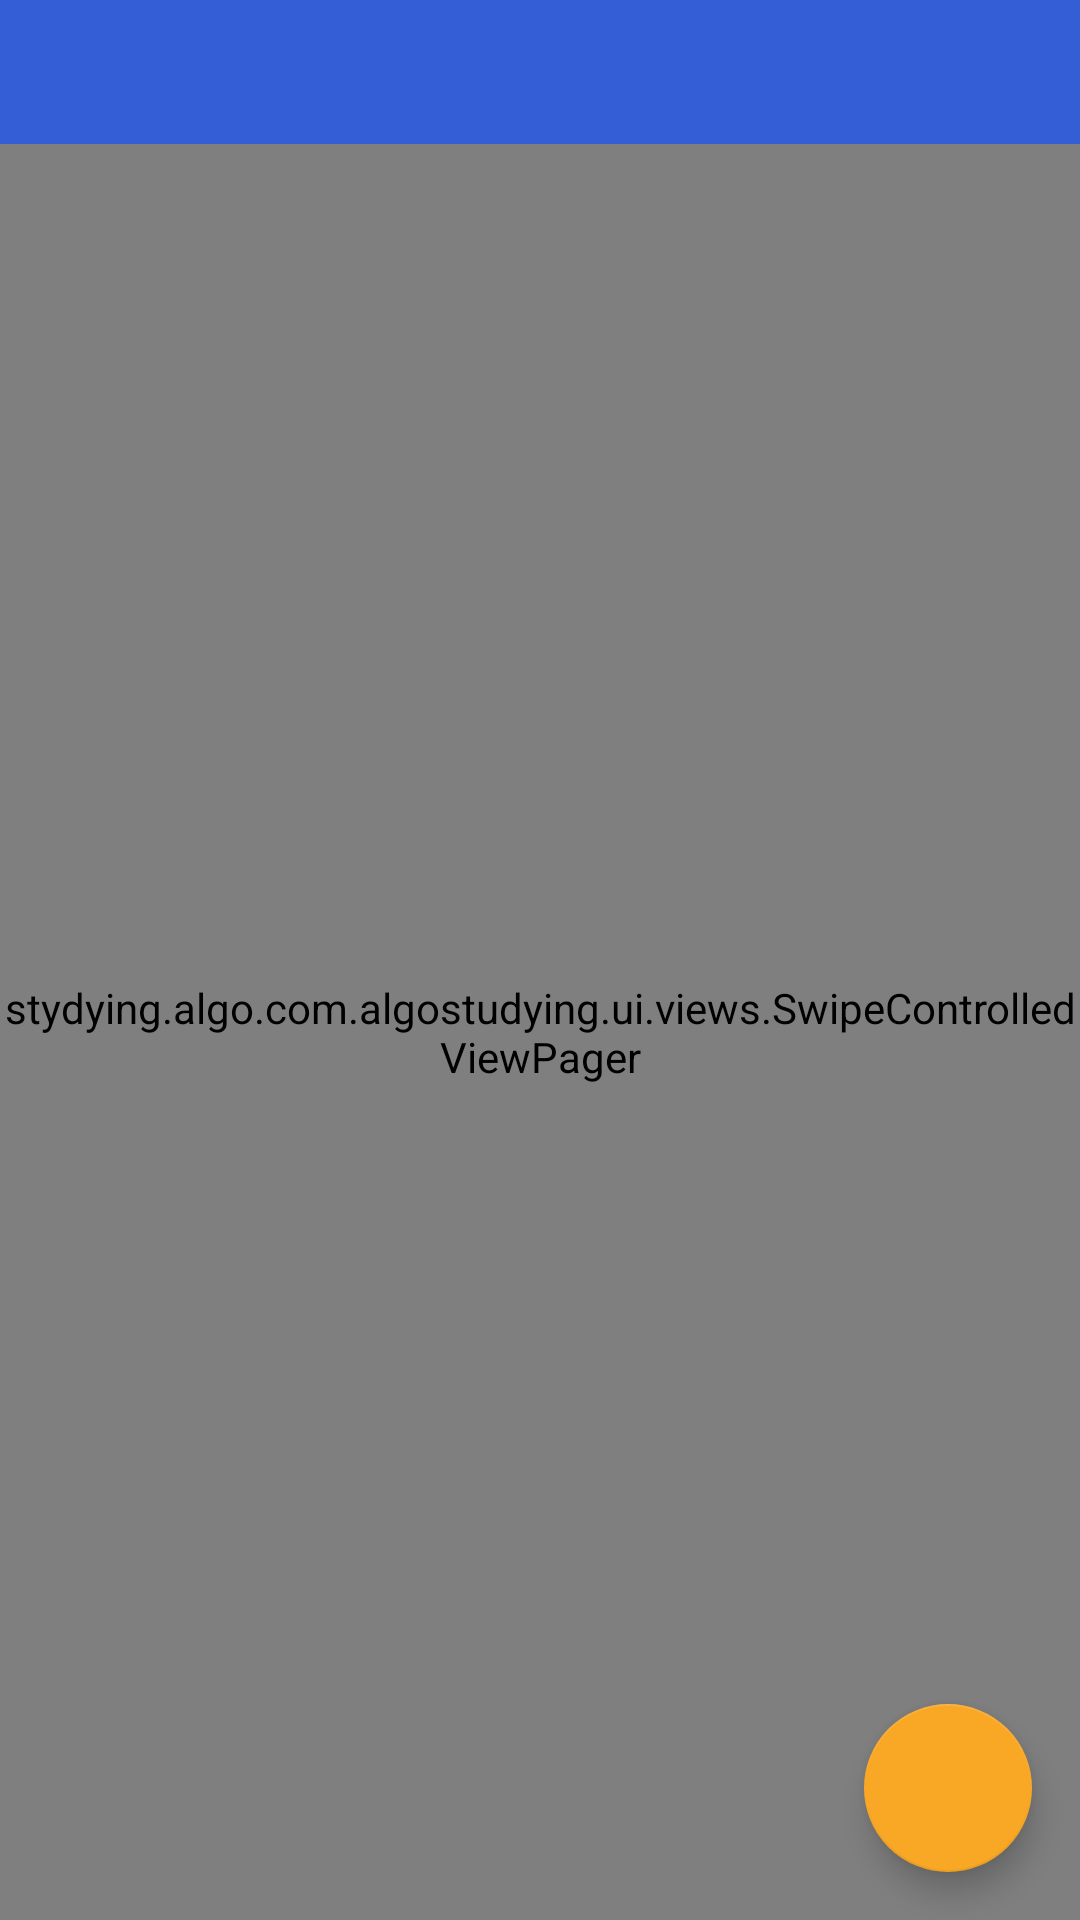

Reconstruct the res/layout file that produces this screen, plus the resources it refers to.
<!-- AndroidManifest.xml: application theme AlgoStudyingBaseActivity -->
<!-- res/layout/f_profile.xml -->
<?xml version="1.0" encoding="utf-8"?>
<RelativeLayout xmlns:android="http://schemas.android.com/apk/res/android"
    xmlns:app="http://schemas.android.com/apk/res-auto"
    android:layout_width="match_parent"
    android:layout_height="match_parent"
    android:orientation="vertical">

    <android.support.design.widget.TabLayout
        android:id="@+id/tabs"
        style="@style/TabsStyle"
        android:layout_width="match_parent"
        android:layout_height="wrap_content"
        android:fillViewport="true"
        app:tabGravity="fill"
        app:tabMode="fixed" />

    <stydying.algo.com.algostudying.ui.views.SwipeControlledViewPager
        android:id="@+id/pager"
        android:layout_width="match_parent"
        android:layout_height="match_parent"
        android:layout_below="@+id/tabs" />

    <android.support.design.widget.FloatingActionButton
        android:id="@+id/btn_action"
        style="@style/FloatingActionButton"
        android:layout_width="wrap_content"
        android:layout_height="wrap_content"
        android:layout_alignParentBottom="true"
        android:layout_alignParentEnd="true"
        android:layout_alignParentRight="true"
        android:src="@drawable/ic_mode_edit_white_24dp"
        android:visibility="visible" />
</RelativeLayout>
<!-- resources referenced by this layout -->
<resources>
  <style name="FloatingActionButton" parent="Widget.Design.FloatingActionButton">
          <item name="backgroundTint">@color/yellow</item>
          <item name="android:layout_marginBottom">@dimen/fab_margin</item>
          <item name="android:layout_marginEnd" tools:targetApi="19">@dimen/fab_margin</item>
          <item name="android:layout_marginRight">@dimen/fab_margin</item>
      </style>
  <style name="TabsStyle" parent="@style/Widget.Design.TabLayout">
          <item name="android:background">@color/deep_blue</item>
          <item name="tabIndicatorColor">@color/yellow</item>
          <item name="tabBackground">?attr/selectableItemBackground</item>
          <item name="tabTextColor">@color/lightest_grey</item>
          <item name="tabSelectedTextColor">@color/white</item>
      </style>
  <style name="AlgoStudyingBaseActivity" parent="@style/Theme.AppCompat.Light.NoActionBar">
          <item name="android:editTextStyle">@style/TextInputLayout</item>
          <item name="android:radioButtonStyle">@style/RadioButton</item>
          <item name="colorControlActivated">@color/yellow</item>
          <item name="android:textColor">@color/black</item>
          <item name="alertDialogTheme">@style/AlertDialogTheme</item>
          <item name="android:alertDialogTheme">@style/AlertDialogTheme</item>
      </style>
  <color name="yellow">#F9A825</color>
  <dimen name="fab_margin">16dp</dimen>
  <color name="deep_blue">#335ED6</color>
  <color name="lightest_grey">#AAAAAA</color>
  <color name="white">#ffffff</color>
  <style name="TextInputLayout" parent="Widget.Design.TextInputLayout">
          <item name="android:textColorHint">@color/lightest_grey</item>
          <item name="android:textColor">@color/yellow</item>
      </style>
  <style name="RadioButton" parent="Widget.AppCompat.CompoundButton.RadioButton">
          <item name="buttonTint">@color/yellow</item>
      </style>
  <color name="black">#000000</color>
  <style name="AlertDialogTheme" parent="@style/Theme.AppCompat.Light.Dialog.Alert">
          <item name="android:borderlessButtonStyle">@style/BorderlessButton</item>
          <item name="android:buttonStyle">@style/BorderlessButton</item>
          <item name="android:colorAccent" tools:targetApi="21">@color/yellow</item>
      </style>
  <style name="BorderlessButton" parent="Widget.AppCompat.Button.Borderless">
          <item name="android:textColor">@color/yellow</item>
          <item name="android:background">@color/yellow</item>
      </style>
</resources>
